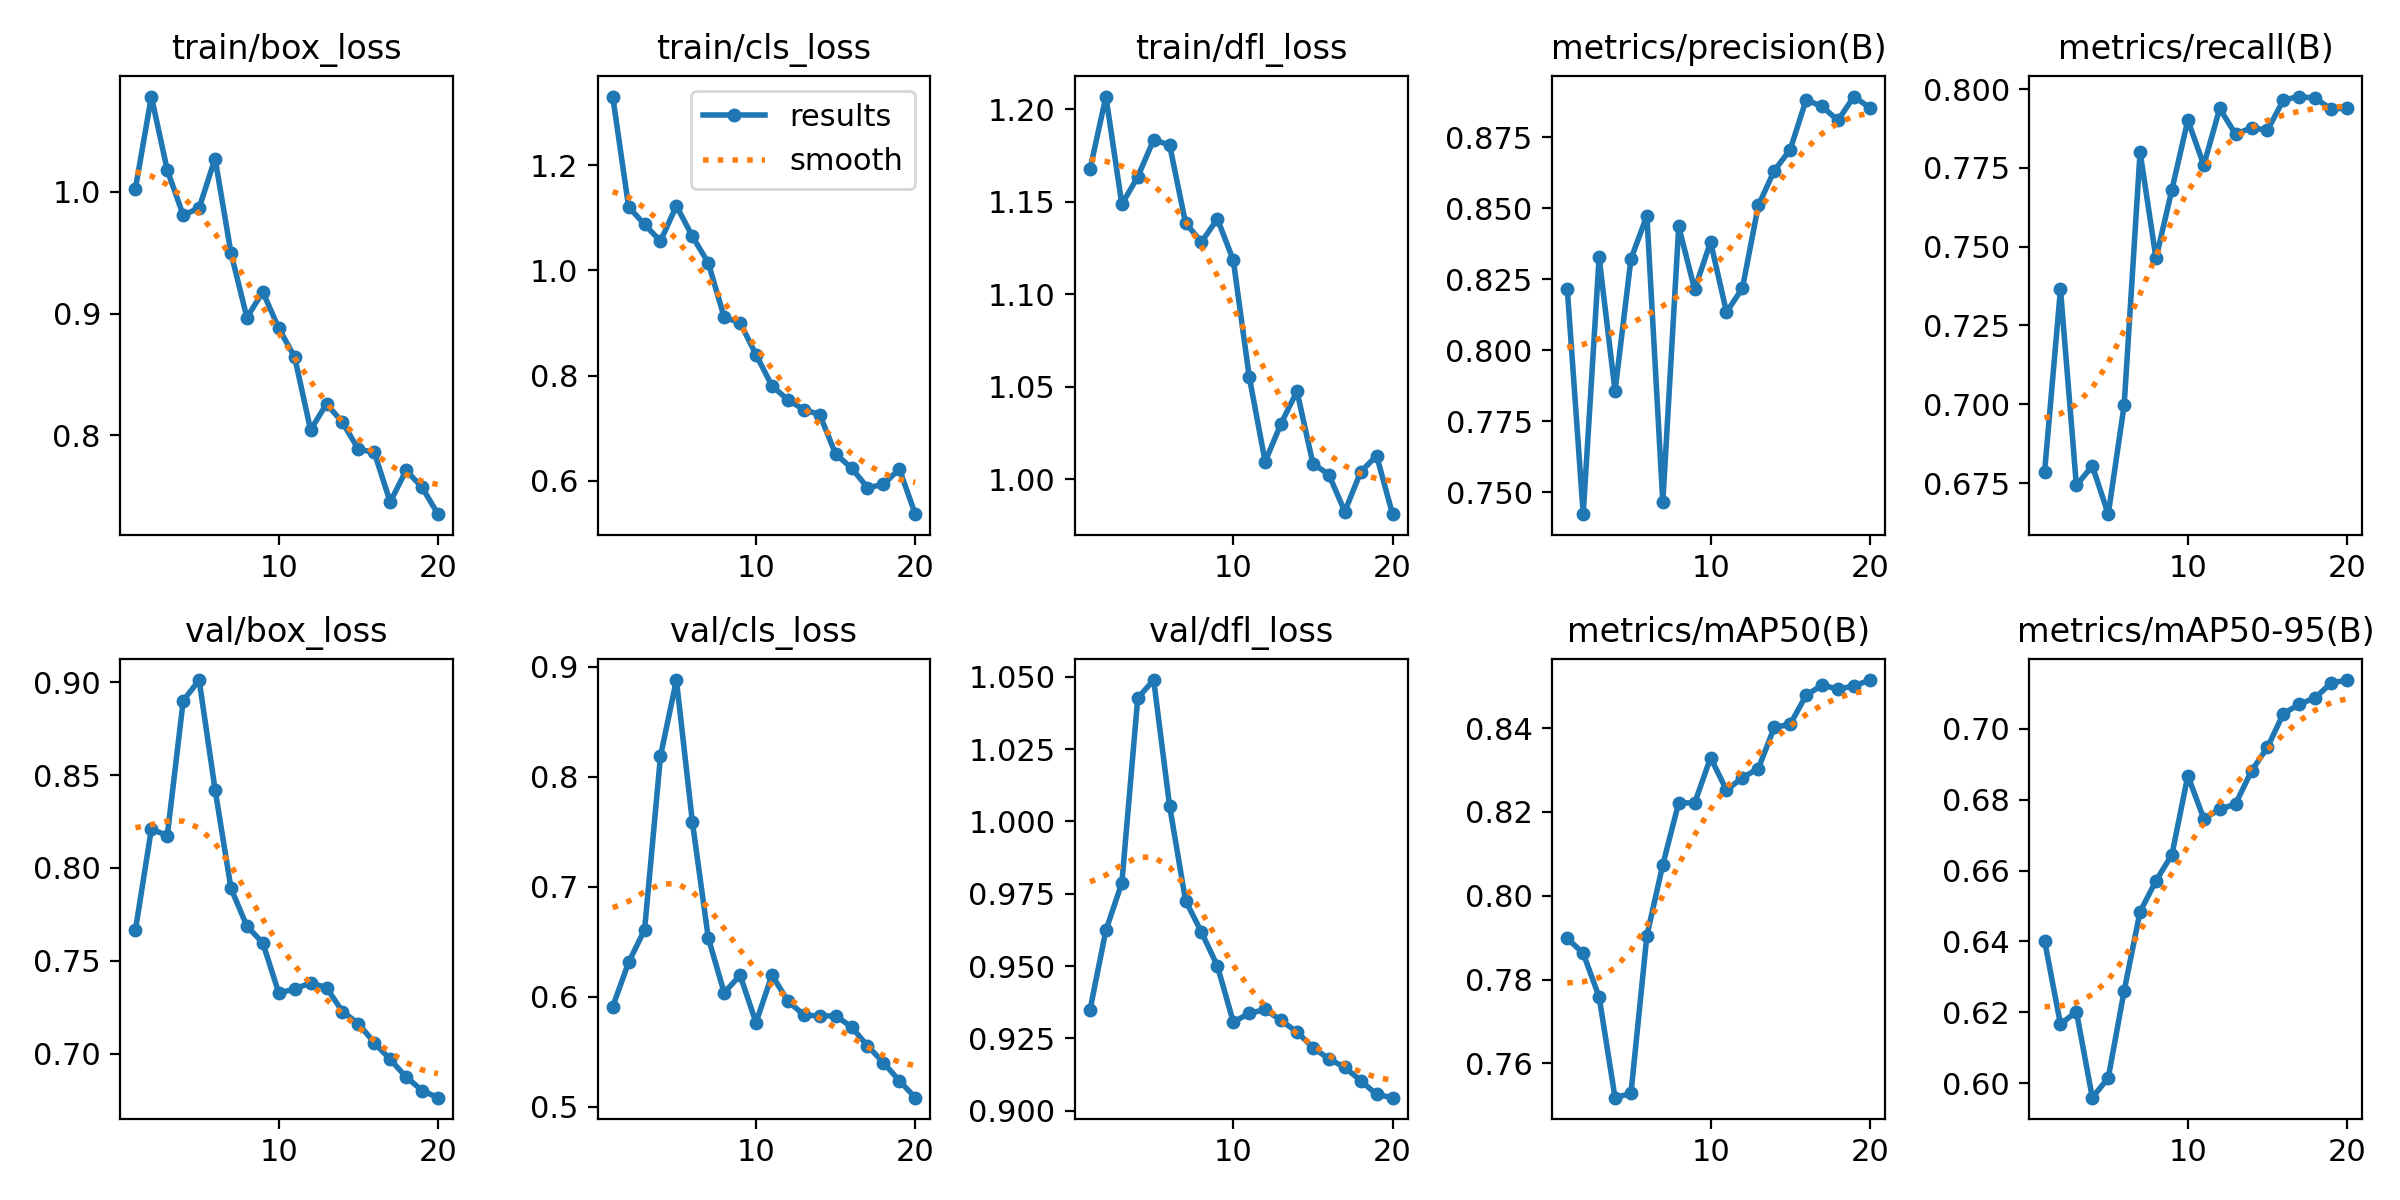

The data file committed next to this chart (first rows):
epoch, time, train/box_loss, train/cls_loss, train/dfl_loss, metrics/precision(B), metrics/recall(B), metrics/mAP50(B), metrics/mAP50-95(B), val/box_loss, val/cls_loss, val/dfl_loss, lr/pg0, lr/pg1, lr/pg2
1, 10.93, 1.003, 1.331, 1.167, 0.8217, 0.6784, 0.7899, 0.6403, 0.7667, 0.5912, 0.9348, 3.90469e-05, 3.90469e-05, 3.90469e-05
2, 22.44, 1.078, 1.121, 1.207, 0.7423, 0.7365, 0.7863, 0.6167, 0.8209, 0.6314, 0.9624, 7.48172e-05, 7.48172e-05, 7.48172e-05
3, 33.39, 1.018, 1.088, 1.149, 0.8327, 0.6742, 0.7759, 0.6202, 0.8174, 0.6609, 0.9788, 0.0001067, 0.0001067, 0.0001067
4, 44.27, 0.9809, 1.056, 1.163, 0.7856, 0.6805, 0.7518, 0.596, 0.89, 0.8188, 1.043, 0.0001013, 0.0001013, 0.0001013
5, 55.17, 0.9867, 1.123, 1.183, 0.8321, 0.6651, 0.7529, 0.6015, 0.9011, 0.888, 1.049, 9.5438e-05, 9.5438e-05, 9.5438e-05
6, 66.12, 1.027, 1.065, 1.181, 0.8473, 0.6997, 0.7905, 0.6261, 0.8422, 0.7594, 1.005, 8.95475e-05, 8.95475e-05, 8.95475e-05
7, 76.86, 0.9498, 1.014, 1.139, 0.7465, 0.78, 0.8074, 0.6484, 0.789, 0.6537, 0.9727, 8.3657e-05, 8.3657e-05, 8.3657e-05
8, 88.09, 0.8969, 0.9111, 1.128, 0.8436, 0.7463, 0.8222, 0.6571, 0.7687, 0.6037, 0.9617, 7.77665e-05, 7.77665e-05, 7.77665e-05
9, 99.42, 0.9179, 0.9004, 1.141, 0.8214, 0.7681, 0.8221, 0.6645, 0.7597, 0.6197, 0.95, 7.1876e-05, 7.1876e-05, 7.1876e-05
10, 110.8, 0.8881, 0.8399, 1.118, 0.8381, 0.7902, 0.833, 0.6867, 0.7327, 0.5766, 0.9307, 6.59855e-05, 6.59855e-05, 6.59855e-05
11, 128.5, 0.8644, 0.7807, 1.055, 0.8134, 0.7759, 0.8252, 0.6746, 0.7348, 0.6199, 0.9336, 6.0095e-05, 6.0095e-05, 6.0095e-05
12, 139, 0.8045, 0.754, 1.01, 0.8218, 0.7938, 0.8282, 0.6772, 0.7382, 0.5962, 0.935, 5.42045e-05, 5.42045e-05, 5.42045e-05
13, 149.6, 0.826, 0.7353, 1.03, 0.8509, 0.7856, 0.8304, 0.6788, 0.7356, 0.5837, 0.9312, 4.8314e-05, 4.8314e-05, 4.8314e-05
14, 160.7, 0.8108, 0.726, 1.048, 0.8632, 0.7878, 0.8402, 0.6881, 0.7227, 0.5825, 0.9272, 4.24235e-05, 4.24235e-05, 4.24235e-05
15, 172, 0.7888, 0.6508, 1.008, 0.8706, 0.7869, 0.8409, 0.6947, 0.7163, 0.5829, 0.9218, 3.6533e-05, 3.6533e-05, 3.6533e-05
16, 183.3, 0.7862, 0.6244, 1.003, 0.8881, 0.7966, 0.8478, 0.7042, 0.7059, 0.5726, 0.9179, 3.06425e-05, 3.06425e-05, 3.06425e-05
17, 194.7, 0.7454, 0.587, 0.9826, 0.8858, 0.7976, 0.8503, 0.7069, 0.6969, 0.5556, 0.915, 2.4752e-05, 2.4752e-05, 2.4752e-05
18, 206, 0.7714, 0.593, 1.004, 0.8809, 0.7971, 0.8493, 0.7087, 0.6875, 0.5403, 0.9104, 1.88615e-05, 1.88615e-05, 1.88615e-05
19, 217.4, 0.7575, 0.6226, 1.013, 0.8893, 0.7936, 0.85, 0.7129, 0.6802, 0.5238, 0.9056, 1.2971e-05, 1.2971e-05, 1.2971e-05
20, 228.6, 0.7354, 0.5365, 0.9811, 0.8853, 0.794, 0.8515, 0.7137, 0.6764, 0.5084, 0.9045, 7.0805e-06, 7.0805e-06, 7.0805e-06
